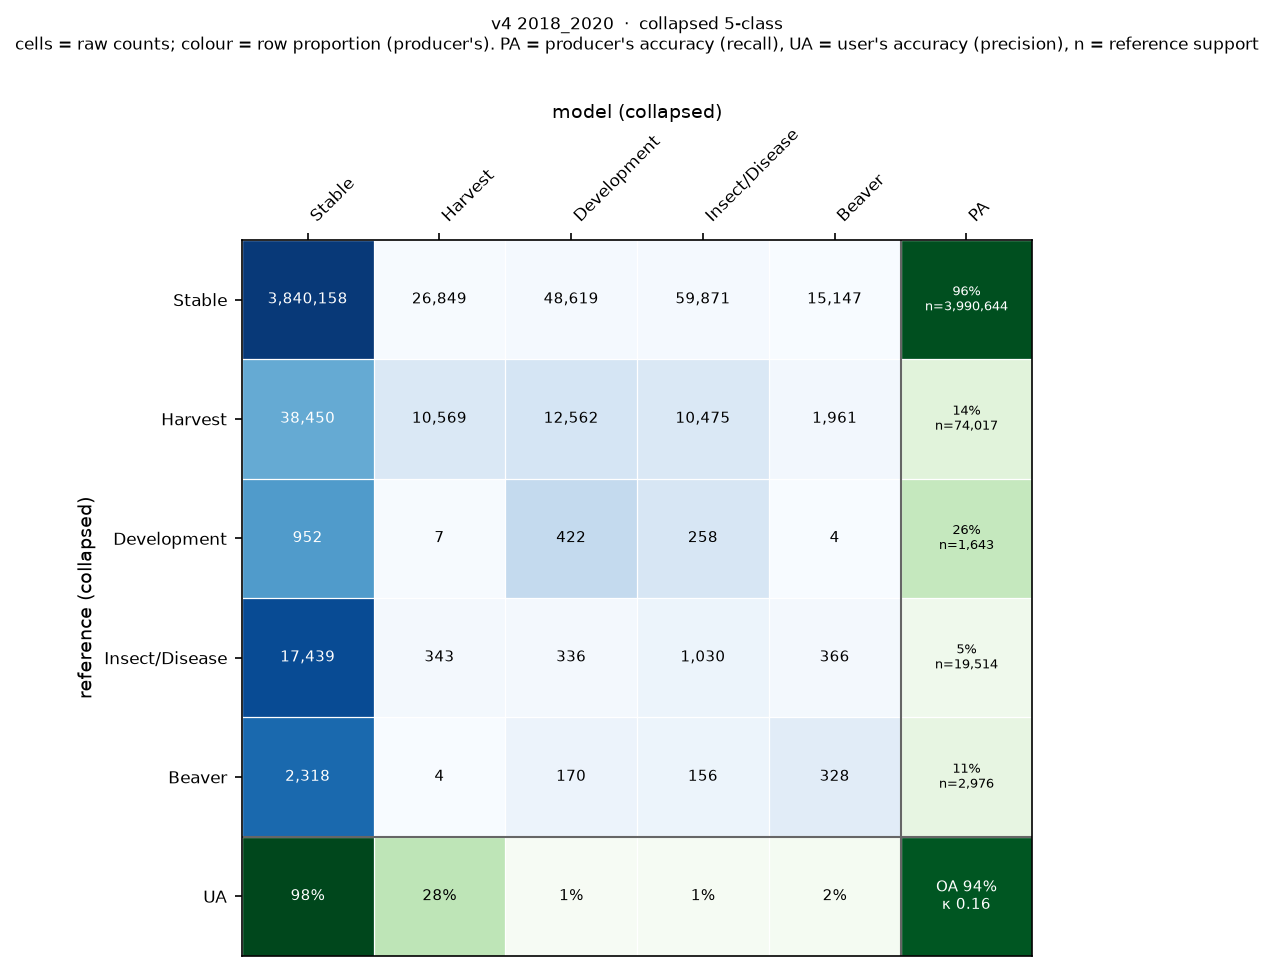

The table this chart was drawn from, first rows:
, Stable, Harvest, Development, Insect/Disease, Beaver
Stable, 3840158, 26849, 48619, 59871, 15147
Harvest, 38450, 10569, 12562, 10475, 1961
Development, 952, 7, 422, 258, 4
Insect/Disease, 17439, 343, 336, 1030, 366
Beaver, 2318, 4, 170, 156, 328
